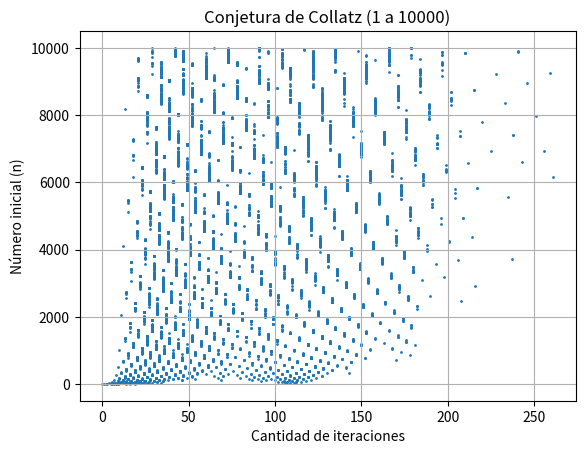

The script that saved this image:
import matplotlib.pyplot as plt

def collatz_iteraciones(n):
    iteraciones = 0

    while n != 1:
        if n % 2 == 0:
            n = n // 2
        else:
            n = 3 * n + 1
        iteraciones += 1

    return iteraciones


def calcular_collatz(rango_max):
    numeros = []
    iteraciones = []

    for i in range(1, rango_max + 1):
        numeros.append(i)
        iteraciones.append(collatz_iteraciones(i))

    return numeros, iteraciones


def graficar(numeros, iteraciones):
    plt.figure()

    plt.scatter(iteraciones, numeros, s=1)

    plt.xlabel("Cantidad de iteraciones")
    plt.ylabel("Número inicial (n)")
    plt.title("Conjetura de Collatz (1 a 10000)")

    plt.grid(True)
    plt.show()


if __name__ == "__main__":
    rango = 10000
    numeros, iteraciones = calcular_collatz(rango)
    graficar(numeros, iteraciones)
